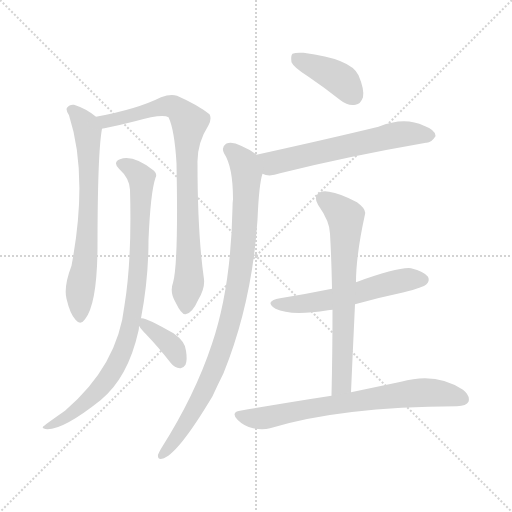
t = 0.00 s
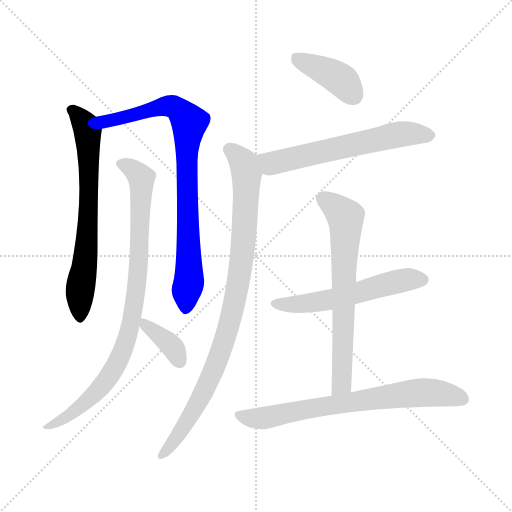
t = 1.61 s
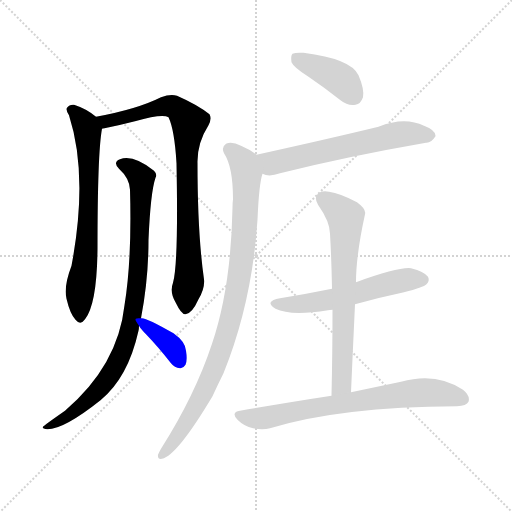
t = 3.22 s
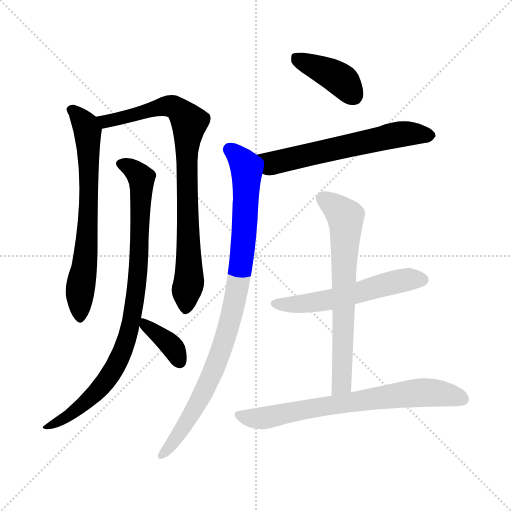
t = 4.83 s
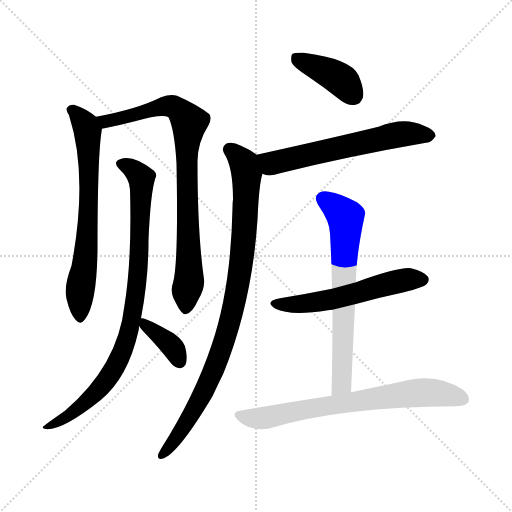
t = 6.43 s
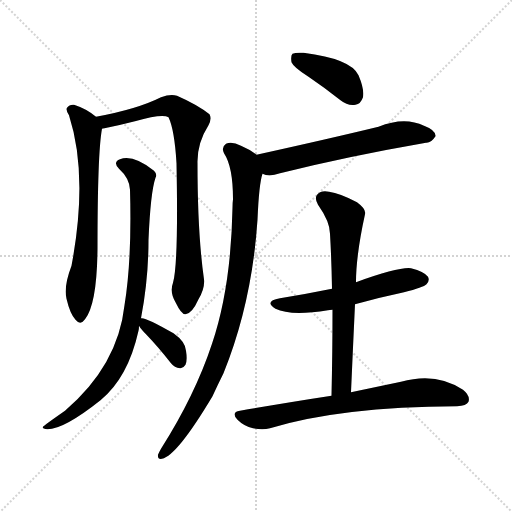
t = 8.04 s

The animated SVG that drew these frames (rendered in a browser with its animation timeline set to each time). Animation: 10 CSS @keyframes rules; one cycle of 8.04 s.

<svg version="1.1" viewBox="0 0 1024 1024" xmlns="http://www.w3.org/2000/svg">
  <g stroke="lightgray" stroke-dasharray="1,1" stroke-width="1" transform="scale(4, 4)">
    <line x1="0" y1="0" x2="256" y2="256"></line>
    <line x1="256" y1="0" x2="0" y2="256"></line>
    <line x1="128" y1="0" x2="128" y2="256"></line>
    <line x1="0" y1="128" x2="256" y2="128"></line>
  </g>
<g transform="scale(1, -1) translate(0, -900)">
   <style type="text/css">
    @keyframes keyframes0 {
      from {
       stroke: blue;
       stroke-dashoffset: 681;
       stroke-width: 128;
       }
       69% {
       animation-timing-function: step-end;
       stroke: blue;
       stroke-dashoffset: 0;
       stroke-width: 128;
       }
       to {
       stroke: black;
       stroke-width: 1024;
       }
       }
       #make-me-a-hanzi-animation-0 {
         animation: keyframes0 0.804199s both;
         animation-delay: 0.000000s;
         animation-timing-function: linear;
       }
    @keyframes keyframes1 {
      from {
       stroke: blue;
       stroke-dashoffset: 826;
       stroke-width: 128;
       }
       73% {
       animation-timing-function: step-end;
       stroke: blue;
       stroke-dashoffset: 0;
       stroke-width: 128;
       }
       to {
       stroke: black;
       stroke-width: 1024;
       }
       }
       #make-me-a-hanzi-animation-1 {
         animation: keyframes1 0.922201s both;
         animation-delay: 0.804199s;
         animation-timing-function: linear;
       }
    @keyframes keyframes2 {
      from {
       stroke: blue;
       stroke-dashoffset: 879;
       stroke-width: 128;
       }
       74% {
       animation-timing-function: step-end;
       stroke: blue;
       stroke-dashoffset: 0;
       stroke-width: 128;
       }
       to {
       stroke: black;
       stroke-width: 1024;
       }
       }
       #make-me-a-hanzi-animation-2 {
         animation: keyframes2 0.965332s both;
         animation-delay: 1.726400s;
         animation-timing-function: linear;
       }
    @keyframes keyframes3 {
      from {
       stroke: blue;
       stroke-dashoffset: 366;
       stroke-width: 128;
       }
       54% {
       animation-timing-function: step-end;
       stroke: blue;
       stroke-dashoffset: 0;
       stroke-width: 128;
       }
       to {
       stroke: black;
       stroke-width: 1024;
       }
       }
       #make-me-a-hanzi-animation-3 {
         animation: keyframes3 0.547852s both;
         animation-delay: 2.691732s;
         animation-timing-function: linear;
       }
    @keyframes keyframes4 {
      from {
       stroke: blue;
       stroke-dashoffset: 398;
       stroke-width: 128;
       }
       56% {
       animation-timing-function: step-end;
       stroke: blue;
       stroke-dashoffset: 0;
       stroke-width: 128;
       }
       to {
       stroke: black;
       stroke-width: 1024;
       }
       }
       #make-me-a-hanzi-animation-4 {
         animation: keyframes4 0.573893s both;
         animation-delay: 3.239583s;
         animation-timing-function: linear;
       }
    @keyframes keyframes5 {
      from {
       stroke: blue;
       stroke-dashoffset: 602;
       stroke-width: 128;
       }
       66% {
       animation-timing-function: step-end;
       stroke: blue;
       stroke-dashoffset: 0;
       stroke-width: 128;
       }
       to {
       stroke: black;
       stroke-width: 1024;
       }
       }
       #make-me-a-hanzi-animation-5 {
         animation: keyframes5 0.739909s both;
         animation-delay: 3.813477s;
         animation-timing-function: linear;
       }
    @keyframes keyframes6 {
      from {
       stroke: blue;
       stroke-dashoffset: 917;
       stroke-width: 128;
       }
       75% {
       animation-timing-function: step-end;
       stroke: blue;
       stroke-dashoffset: 0;
       stroke-width: 128;
       }
       to {
       stroke: black;
       stroke-width: 1024;
       }
       }
       #make-me-a-hanzi-animation-6 {
         animation: keyframes6 0.996257s both;
         animation-delay: 4.553385s;
         animation-timing-function: linear;
       }
    @keyframes keyframes7 {
      from {
       stroke: blue;
       stroke-dashoffset: 554;
       stroke-width: 128;
       }
       64% {
       animation-timing-function: step-end;
       stroke: blue;
       stroke-dashoffset: 0;
       stroke-width: 128;
       }
       to {
       stroke: black;
       stroke-width: 1024;
       }
       }
       #make-me-a-hanzi-animation-7 {
         animation: keyframes7 0.700846s both;
         animation-delay: 5.549642s;
         animation-timing-function: linear;
       }
    @keyframes keyframes8 {
      from {
       stroke: blue;
       stroke-dashoffset: 669;
       stroke-width: 128;
       }
       69% {
       animation-timing-function: step-end;
       stroke: blue;
       stroke-dashoffset: 0;
       stroke-width: 128;
       }
       to {
       stroke: black;
       stroke-width: 1024;
       }
       }
       #make-me-a-hanzi-animation-8 {
         animation: keyframes8 0.794434s both;
         animation-delay: 6.250488s;
         animation-timing-function: linear;
       }
    @keyframes keyframes9 {
      from {
       stroke: blue;
       stroke-dashoffset: 710;
       stroke-width: 128;
       }
       70% {
       animation-timing-function: step-end;
       stroke: blue;
       stroke-dashoffset: 0;
       stroke-width: 128;
       }
       to {
       stroke: black;
       stroke-width: 1024;
       }
       }
       #make-me-a-hanzi-animation-9 {
         animation: keyframes9 0.827799s both;
         animation-delay: 7.044922s;
         animation-timing-function: linear;
       }
</style>
<path d="M 192.0 666.5 Q 173.0 682.5 148.0 690.5 Q 139.0 691.5 134.0 684.5 Q 131.0 680.5 138.0 669.5 Q 177.0 548.5 143.0 368.5 Q 127.0 326.5 133.0 302.5 Q 140.0 272.5 151.0 260.5 Q 161.0 248.5 170.0 261.5 Q 194.0 291.5 195.0 402.5 Q 195.0 594.5 204.0 642.5 C 206.0 656.5 206.0 656.5 192.0 666.5 Z" fill="lightgray"></path> 
<path d="M 346.0 334.5 Q 339.0 315.5 351.0 295.5 Q 363.0 270.5 371.0 271.5 Q 384.0 272.5 397.0 301.5 Q 410.0 323.5 408.0 341.5 Q 395.0 432.5 395.0 573.5 Q 394.0 613.5 417.0 649.5 Q 424.0 662.5 419.0 671.5 Q 395.0 690.5 354.0 708.5 Q 341.0 712.5 322.0 705.5 Q 274.0 681.5 192.0 666.5 C 163.0 660.5 175.0 636.5 204.0 642.5 Q 205.0 643.5 209.0 643.5 Q 243.0 650.5 270.0 657.5 Q 325.0 673.5 337.0 665.5 Q 349.0 640.5 353.0 573.5 Q 357.0 372.5 346.0 334.5 Z" fill="lightgray"></path> 
<path d="M 282.0 263.5 Q 297.0 341.5 297.0 419.5 Q 301.0 515.5 311.0 544.5 Q 315.0 551.5 308.0 558.5 Q 266.0 591.5 240.0 581.5 Q 225.0 575.5 238.0 562.5 Q 259.0 543.5 260.0 520.5 Q 264.0 381.5 249.0 289.5 Q 236.0 169.5 130.0 78.5 Q 87.0 48.5 86.0 46.5 Q 83.0 42.5 95.0 41.5 Q 128.0 41.5 201.0 99.5 Q 256.0 144.5 277.0 238.5 Q 278.0 242.5 278.0 248.5 L 282.0 263.5 Z" fill="lightgray"></path> 
<path d="M 278.0 248.5 Q 282.0 241.5 293.0 230.5 Q 317.0 205.5 342.0 173.5 Q 349.0 164.5 360.0 163.5 Q 366.0 162.5 371.0 170.5 Q 375.0 179.5 372.0 198.5 Q 371.0 216.5 347.0 233.5 Q 290.0 266.5 282.0 263.5 C 268.0 263.5 268.0 263.5 278.0 248.5 Z" fill="lightgray"></path> 
<path d="M 617.0 746.5 Q 648.0 725.5 681.0 699.5 Q 696.0 687.5 711.0 690.5 Q 721.0 691.5 726.0 705.5 Q 729.0 721.5 717.0 749.5 Q 702.0 782.5 607.0 794.5 Q 591.0 795.5 585.0 792.5 Q 581.0 788.5 583.0 775.5 Q 587.0 765.5 617.0 746.5 Z" fill="lightgray"></path> 
<path d="M 525.0 552.5 Q 538.0 545.5 560.0 553.5 Q 696.0 587.5 852.0 614.5 Q 862.0 613.5 871.0 627.5 Q 872.0 639.5 848.0 648.5 Q 809.0 667.5 757.0 646.5 Q 658.0 622.5 513.0 590.5 C 484.0 584.5 496.0 560.5 525.0 552.5 Z" fill="lightgray"></path> 
<path d="M 513.0 590.5 Q 501.0 600.5 482.0 608.5 Q 464.0 617.5 452.0 612.5 Q 442.0 605.5 448.0 593.5 Q 466.0 566.5 466.0 501.5 Q 465.0 494.5 465.0 484.5 Q 462.0 324.5 424.0 212.5 Q 390.0 109.5 322.0 2.5 Q 318.0 -4.5 316.0 -9.5 Q 315.0 -19.5 324.0 -17.5 Q 354.0 -11.5 425.0 107.5 Q 435.0 129.5 447.0 153.5 Q 504.0 294.5 515.0 460.5 Q 518.0 532.5 525.0 552.5 C 531.0 578.5 531.0 578.5 513.0 590.5 Z" fill="lightgray"></path> 
<path d="M 710.0 291.5 Q 756.0 304.5 808.0 315.5 Q 847.0 325.5 853.0 331.5 Q 860.0 338.5 856.0 346.5 Q 849.0 356.5 822.0 363.5 Q 798.0 366.5 712.0 335.5 L 664.0 322.5 Q 615.0 312.5 560.0 303.5 Q 527.0 297.5 551.0 282.5 Q 581.0 267.5 656.0 279.5 Q 659.0 280.5 665.0 280.5 L 710.0 291.5 Z" fill="lightgray"></path> 
<path d="M 712.0 335.5 Q 712.0 389.5 730.0 471.5 Q 733.0 481.5 714.0 495.5 Q 680.0 513.5 658.0 516.5 Q 642.0 519.5 635.0 511.5 Q 628.0 504.5 636.0 490.5 Q 660.0 456.5 660.0 432.5 Q 663.0 380.5 664.0 322.5 L 665.0 280.5 Q 665.0 198.5 663.0 108.5 C 662.0 78.5 701.0 85.5 702.0 115.5 Q 706.0 206.5 710.0 291.5 L 712.0 335.5 Z" fill="lightgray"></path> 
<path d="M 663.0 108.5 Q 578.0 95.5 480.0 78.5 Q 461.0 75.5 475.0 60.5 Q 488.0 47.5 506.0 43.5 Q 525.0 39.5 540.0 43.5 Q 681.0 86.5 914.0 87.5 Q 933.0 88.5 937.0 96.5 Q 941.0 108.5 926.0 120.5 Q 872.0 156.5 802.0 136.5 Q 759.0 127.5 702.0 115.5 L 663.0 108.5 Z" fill="lightgray"></path> 
      <clipPath id="make-me-a-hanzi-clip-0">
      <path d="M 192.0 666.5 Q 173.0 682.5 148.0 690.5 Q 139.0 691.5 134.0 684.5 Q 131.0 680.5 138.0 669.5 Q 177.0 548.5 143.0 368.5 Q 127.0 326.5 133.0 302.5 Q 140.0 272.5 151.0 260.5 Q 161.0 248.5 170.0 261.5 Q 194.0 291.5 195.0 402.5 Q 195.0 594.5 204.0 642.5 C 206.0 656.5 206.0 656.5 192.0 666.5 Z" fill="lightgray"></path>
      </clipPath>
      <path clip-path="url(#make-me-a-hanzi-clip-0)" d="M 145.0 679.5 L 172.0 648.5 L 177.0 605.5 L 176.0 437.5 L 160.0 316.5 L 160.0 265.5 " fill="none" id="make-me-a-hanzi-animation-0" stroke-dasharray="553 1106" stroke-linecap="round"></path>

      <clipPath id="make-me-a-hanzi-clip-1">
      <path d="M 346.0 334.5 Q 339.0 315.5 351.0 295.5 Q 363.0 270.5 371.0 271.5 Q 384.0 272.5 397.0 301.5 Q 410.0 323.5 408.0 341.5 Q 395.0 432.5 395.0 573.5 Q 394.0 613.5 417.0 649.5 Q 424.0 662.5 419.0 671.5 Q 395.0 690.5 354.0 708.5 Q 341.0 712.5 322.0 705.5 Q 274.0 681.5 192.0 666.5 C 163.0 660.5 175.0 636.5 204.0 642.5 Q 205.0 643.5 209.0 643.5 Q 243.0 650.5 270.0 657.5 Q 325.0 673.5 337.0 665.5 Q 349.0 640.5 353.0 573.5 Q 357.0 372.5 346.0 334.5 Z" fill="lightgray"></path>
      </clipPath>
      <path clip-path="url(#make-me-a-hanzi-clip-1)" d="M 202.0 663.5 L 215.0 656.5 L 333.0 688.5 L 352.0 684.5 L 379.0 655.5 L 373.0 606.5 L 378.0 336.5 L 371.0 282.5 " fill="none" id="make-me-a-hanzi-animation-1" stroke-dasharray="698 1396" stroke-linecap="round"></path>

      <clipPath id="make-me-a-hanzi-clip-2">
      <path d="M 282.0 263.5 Q 297.0 341.5 297.0 419.5 Q 301.0 515.5 311.0 544.5 Q 315.0 551.5 308.0 558.5 Q 266.0 591.5 240.0 581.5 Q 225.0 575.5 238.0 562.5 Q 259.0 543.5 260.0 520.5 Q 264.0 381.5 249.0 289.5 Q 236.0 169.5 130.0 78.5 Q 87.0 48.5 86.0 46.5 Q 83.0 42.5 95.0 41.5 Q 128.0 41.5 201.0 99.5 Q 256.0 144.5 277.0 238.5 Q 278.0 242.5 278.0 248.5 L 282.0 263.5 Z" fill="lightgray"></path>
      </clipPath>
      <path clip-path="url(#make-me-a-hanzi-clip-2)" d="M 242.0 571.5 L 264.0 562.5 L 283.0 544.5 L 277.0 366.5 L 257.0 233.5 L 234.0 172.5 L 203.0 126.5 L 140.0 69.5 L 91.0 44.5 " fill="none" id="make-me-a-hanzi-animation-2" stroke-dasharray="751 1502" stroke-linecap="round"></path>

      <clipPath id="make-me-a-hanzi-clip-3">
      <path d="M 278.0 248.5 Q 282.0 241.5 293.0 230.5 Q 317.0 205.5 342.0 173.5 Q 349.0 164.5 360.0 163.5 Q 366.0 162.5 371.0 170.5 Q 375.0 179.5 372.0 198.5 Q 371.0 216.5 347.0 233.5 Q 290.0 266.5 282.0 263.5 C 268.0 263.5 268.0 263.5 278.0 248.5 Z" fill="lightgray"></path>
      </clipPath>
      <path clip-path="url(#make-me-a-hanzi-clip-3)" d="M 284.0 254.5 L 340.0 211.5 L 359.0 177.5 " fill="none" id="make-me-a-hanzi-animation-3" stroke-dasharray="238 476" stroke-linecap="round"></path>

      <clipPath id="make-me-a-hanzi-clip-4">
      <path d="M 617.0 746.5 Q 648.0 725.5 681.0 699.5 Q 696.0 687.5 711.0 690.5 Q 721.0 691.5 726.0 705.5 Q 729.0 721.5 717.0 749.5 Q 702.0 782.5 607.0 794.5 Q 591.0 795.5 585.0 792.5 Q 581.0 788.5 583.0 775.5 Q 587.0 765.5 617.0 746.5 Z" fill="lightgray"></path>
      </clipPath>
      <path clip-path="url(#make-me-a-hanzi-clip-4)" d="M 591.0 786.5 L 675.0 745.5 L 707.0 709.5 " fill="none" id="make-me-a-hanzi-animation-4" stroke-dasharray="270 540" stroke-linecap="round"></path>

      <clipPath id="make-me-a-hanzi-clip-5">
      <path d="M 525.0 552.5 Q 538.0 545.5 560.0 553.5 Q 696.0 587.5 852.0 614.5 Q 862.0 613.5 871.0 627.5 Q 872.0 639.5 848.0 648.5 Q 809.0 667.5 757.0 646.5 Q 658.0 622.5 513.0 590.5 C 484.0 584.5 496.0 560.5 525.0 552.5 Z" fill="lightgray"></path>
      </clipPath>
      <path clip-path="url(#make-me-a-hanzi-clip-5)" d="M 523.0 586.5 L 544.0 573.5 L 788.0 629.5 L 859.0 628.5 " fill="none" id="make-me-a-hanzi-animation-5" stroke-dasharray="474 948" stroke-linecap="round"></path>

      <clipPath id="make-me-a-hanzi-clip-6">
      <path d="M 513.0 590.5 Q 501.0 600.5 482.0 608.5 Q 464.0 617.5 452.0 612.5 Q 442.0 605.5 448.0 593.5 Q 466.0 566.5 466.0 501.5 Q 465.0 494.5 465.0 484.5 Q 462.0 324.5 424.0 212.5 Q 390.0 109.5 322.0 2.5 Q 318.0 -4.5 316.0 -9.5 Q 315.0 -19.5 324.0 -17.5 Q 354.0 -11.5 425.0 107.5 Q 435.0 129.5 447.0 153.5 Q 504.0 294.5 515.0 460.5 Q 518.0 532.5 525.0 552.5 C 531.0 578.5 531.0 578.5 513.0 590.5 Z" fill="lightgray"></path>
      </clipPath>
      <path clip-path="url(#make-me-a-hanzi-clip-6)" d="M 459.0 601.5 L 485.0 576.5 L 493.0 552.5 L 484.0 389.5 L 462.0 266.5 L 431.0 168.5 L 404.0 106.5 L 372.0 51.5 L 324.0 -9.5 " fill="none" id="make-me-a-hanzi-animation-6" stroke-dasharray="789 1578" stroke-linecap="round"></path>

      <clipPath id="make-me-a-hanzi-clip-7">
      <path d="M 710.0 291.5 Q 756.0 304.5 808.0 315.5 Q 847.0 325.5 853.0 331.5 Q 860.0 338.5 856.0 346.5 Q 849.0 356.5 822.0 363.5 Q 798.0 366.5 712.0 335.5 L 664.0 322.5 Q 615.0 312.5 560.0 303.5 Q 527.0 297.5 551.0 282.5 Q 581.0 267.5 656.0 279.5 Q 659.0 280.5 665.0 280.5 L 710.0 291.5 Z" fill="lightgray"></path>
      </clipPath>
      <path clip-path="url(#make-me-a-hanzi-clip-7)" d="M 553.0 294.5 L 624.0 293.5 L 805.0 339.5 L 845.0 340.5 " fill="none" id="make-me-a-hanzi-animation-7" stroke-dasharray="426 852" stroke-linecap="round"></path>

      <clipPath id="make-me-a-hanzi-clip-8">
      <path d="M 712.0 335.5 Q 712.0 389.5 730.0 471.5 Q 733.0 481.5 714.0 495.5 Q 680.0 513.5 658.0 516.5 Q 642.0 519.5 635.0 511.5 Q 628.0 504.5 636.0 490.5 Q 660.0 456.5 660.0 432.5 Q 663.0 380.5 664.0 322.5 L 665.0 280.5 Q 665.0 198.5 663.0 108.5 C 662.0 78.5 701.0 85.5 702.0 115.5 Q 706.0 206.5 710.0 291.5 L 712.0 335.5 Z" fill="lightgray"></path>
      </clipPath>
      <path clip-path="url(#make-me-a-hanzi-clip-8)" d="M 646.0 502.5 L 690.0 467.5 L 692.0 451.5 L 684.0 138.5 L 668.0 116.5 " fill="none" id="make-me-a-hanzi-animation-8" stroke-dasharray="541 1082" stroke-linecap="round"></path>

      <clipPath id="make-me-a-hanzi-clip-9">
      <path d="M 663.0 108.5 Q 578.0 95.5 480.0 78.5 Q 461.0 75.5 475.0 60.5 Q 488.0 47.5 506.0 43.5 Q 525.0 39.5 540.0 43.5 Q 681.0 86.5 914.0 87.5 Q 933.0 88.5 937.0 96.5 Q 941.0 108.5 926.0 120.5 Q 872.0 156.5 802.0 136.5 Q 759.0 127.5 702.0 115.5 L 663.0 108.5 Z" fill="lightgray"></path>
      </clipPath>
      <path clip-path="url(#make-me-a-hanzi-clip-9)" d="M 478.0 69.5 L 531.0 64.5 L 644.0 87.5 L 829.0 113.5 L 896.0 111.5 L 926.0 101.5 " fill="none" id="make-me-a-hanzi-animation-9" stroke-dasharray="582 1164" stroke-linecap="round"></path>

</g>
</svg>
